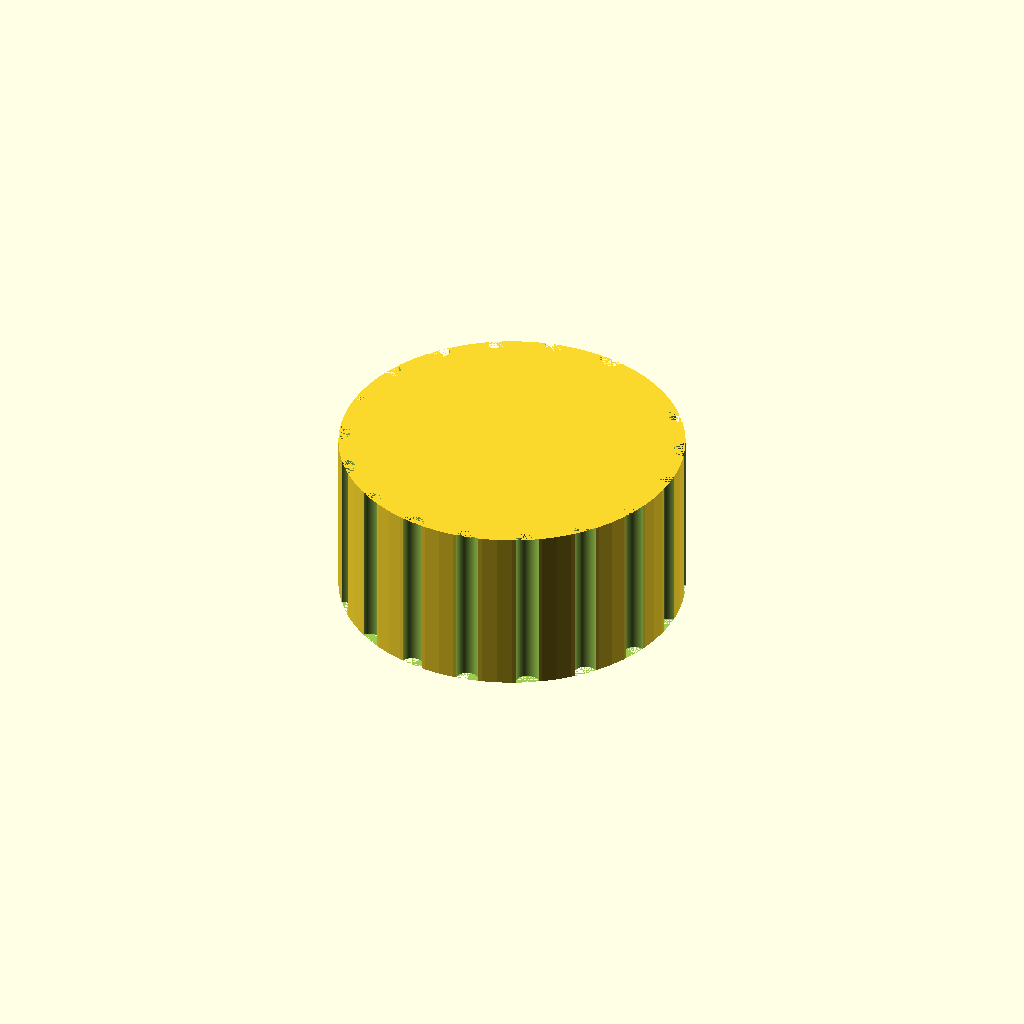
Cell 1: the model at its default parameters.
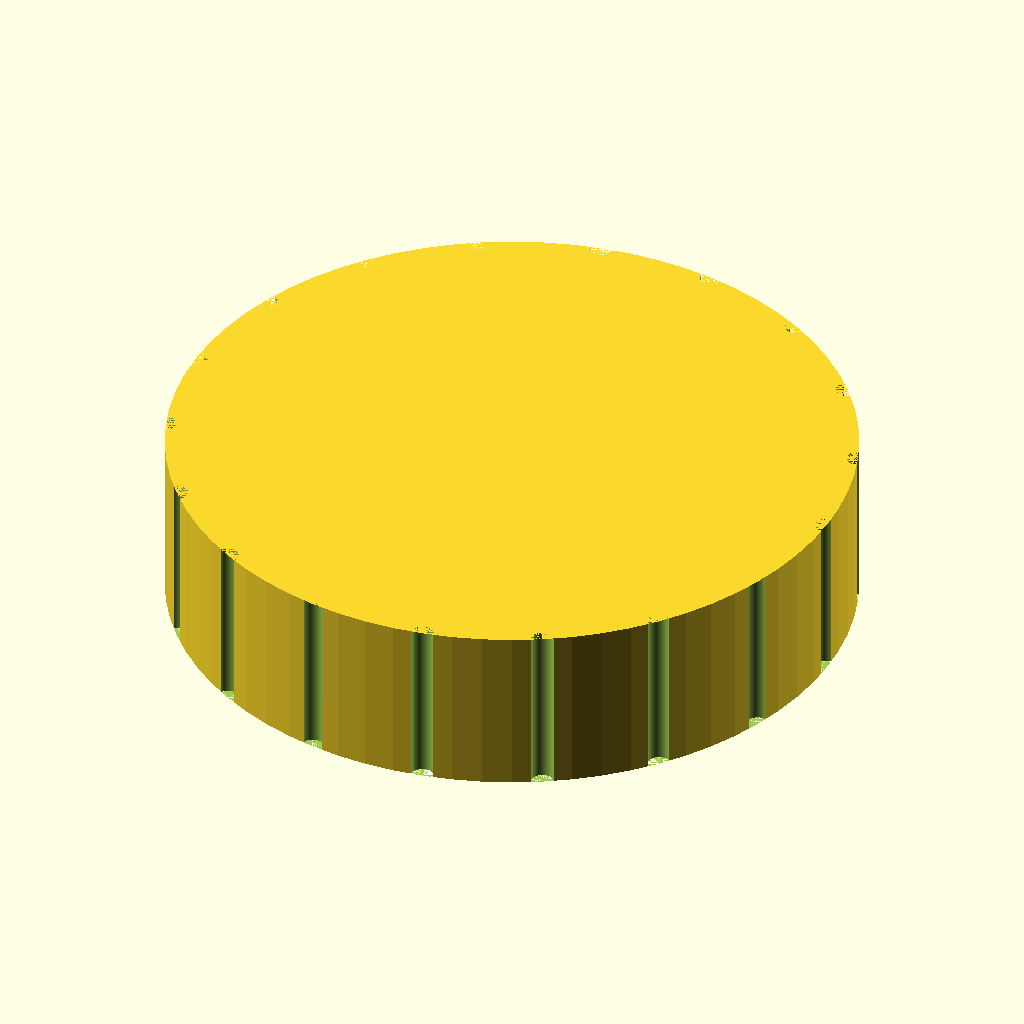
Cell 2: the same model with knob_d = 60.
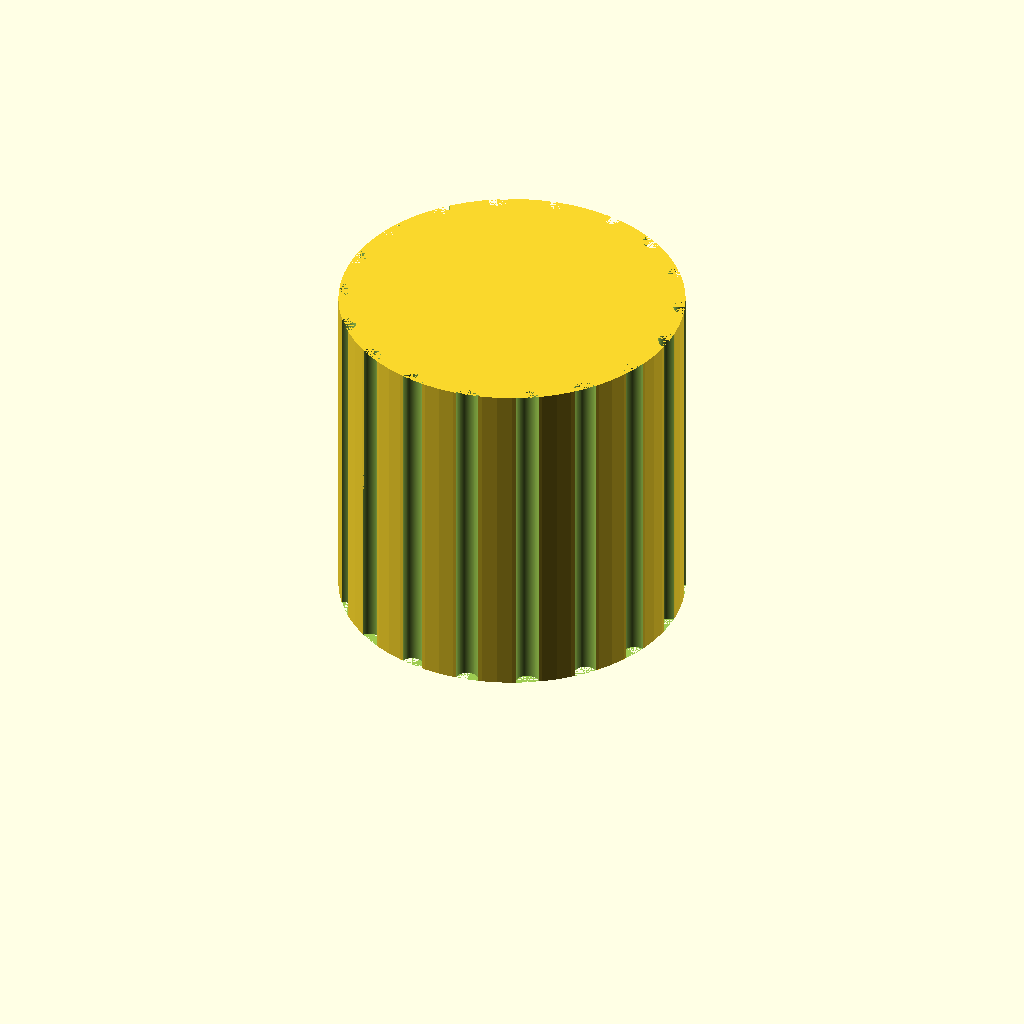
Cell 3: the same model with knob_h = 30.
One fixed orthographic camera (rotation 55°, 0°, 25°; colour scheme Cornfield) for every cell.
Source of the model, bench/results/gpu-v1-g4/code/scadcoder-v1/dshaft_knob_6mm_s4_a2.scad:
// Replacement knob for a hotplate stirrer - a cylinder with a D-shaped blind bore for a
// D-shaft and an outer grip grooved around the circumference. NOVEL general part.
//

shaft_d   = 6;
knob_d    = 30;
knob_h    = 15;
bore_d    = 6.2;
flat_d    = 4.7;          // diameter across the D bore: flat to opposite wall
grooves   = 18;
groove_d  = 2;
pointer_w = 1.5;

$fn = 72;

difference() {
    cylinder(h = knob_h, d = knob_d);
    translate([0, 0, -1]) rotate([-90, 0, 0])
        difference() {
            cylinder(h = knob_h + 2, d = bore_d);
            translate([-bore_d / 2, 0, 0]) cube([bore_d, knob_h + 2, 1]);   // D-flat
        }
    for (i = [0 : grooves - 1])
        rotate([0, 0, i * 360 / grooves])
            translate([knob_d / 2, 0, 0]) cylinder(h = knob_h, d = groove_d);
    translate([0, 0, -1]) rotate([-90, 0, 0]) cylinder(h = knob_h + 2, d = pointer_w);
}
Customizer parameters (derived from the source; name, type, default, range or options):
shaft_d: number, default 6
knob_d: number, default 30
knob_h: number, default 15
bore_d: number, default 6.2
flat_d: number, default 4.7
grooves: number, default 18
groove_d: number, default 2
pointer_w: number, default 1.5
